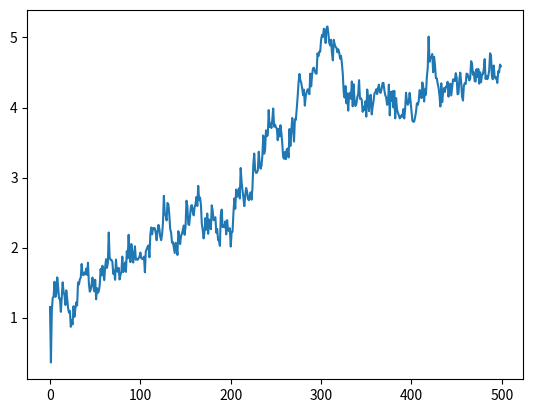

Python code for this plot:
import numpy as np
import matplotlib.pyplot as plt
import random
import sys

class KBanditProblem:
    
    def __init__(self, k, stationary=True):
        self.k = k
        self.stationary = stationary
        self.values = np.random.normal(loc=0.0, scale=1, size=k)
        self.optimal = self.values.argmax() # this is called optimal becuase the things are random, and becuase it changes
                                            # over time, and every time a reqward is given, the distribution of rewards chnages 
                                            # with the random reward. The optimal solution changes over time, thus it has to be 
                                            # recalculated every time.
        
    def generate_reward(self, action):
        if not self.stationary:
            self.values += np.random.normal(loc=0.0, scale=0.01, size=self.k)
            self.optimal = self.values.argmax()
        return np.random.normal(loc=self.values[action], scale=1)

class KBanditSolution:
    
    def __init__(self, problem, steps):
        self.problem = problem
        self.steps = steps
        
        self.average_reward = 0
        self.average_rewards = np.array([])
        self.optimal_percentage = 0
        self.optimal_precentages = np.array([])
        
    def count_statistics(self, action, reward, step):
        self.average_reward += (1 / (step + 1)) * (reward - self.average_reward)
        self.optimal_percentage += (1 / (step + 1)) * ((1 if action == self.problem.optimal else 0) - self.optimal_percentage)
        self.average_rewards = np.append(self.average_rewards, self.average_reward)
        self.optimal_precentages = np.append(self.optimal_precentages, self.optimal_percentage)

class EGreedy(KBanditSolution):
    
    def solve(self, exploration_rate, initial_value):
        Q = {i: initial_value for i in range(k)} # 1. Value function
        N = {i: 0 for i in range(k)} # 2. Number of actions, for update rule
        rewards = []
        rewards_mean = []
        for i in range(self.steps): # 3. Main loop
            explore = random.uniform(0, 1) < exploration_rate  # 4. Exploration
            if explore:
                action = random.randint(0, k - 1) # 5. Exploration: Choosing random action
            else:
                action = max(Q, key=Q.get) # 6. Choose action with maximum mean reward

            reward = self.problem.generate_reward(action) # 7. Get reward for current action
            rewards.append(reward)
            N[action] += 1 # 8. Update action number
            Q[action] += (1 / N[action]) * (reward - Q[action]) # 9. Update value dict 
            if (i % 100 == 0):
                r_mean = np.mean(rewards[-100:])
                rewards_mean.append(r_mean)
            self.count_statistics(action, reward, i)
        return rewards_mean

    
    def plot_graph(self, values):
        plt.plot(values)
        plt.show()

class WeightedAverage(KBanditSolution):
    
    def solve(self, exploration_rate, step_size, initial_value):
        Q = {i: initial_value for i in range(k)} # 1. Value function
        N = {i: 0 for i in range(k)} # 2. Number of actions, for update rule

        for i in range(self.steps): # 3. Main loop
            explore = random.uniform(0, 1) < exploration_rate  # 4. Exploration
            if explore:
                action = random.randint(0, k - 1) # 5. Exploration: Choosing random action
            else:
                action = max(Q, key=Q.get) # 6. Choose action with maximum mean reward

            reward = self.problem.generate_reward(action) # 7. Get reward for current action
            N[action] += 1 # 8. Update action number
            Q[action] += step_size * (reward - Q[action]) # 9. Update value dict 
            self.count_statistics(action, reward, i)

class UCB(KBanditSolution):
    
    def count_ucb(self, q, c, step, n):
        if n == 0:
            return sys.maxsize
        return (q + (c * sqrt((log(step) / n))))
    
    def solve(self, c):
        Q = {i: 0 for i in range(k)} # 1. Value function        
        N = {i: 0 for i in range(k)} # 2. Number of actions, for update rule

        for i in range(self.steps): # 3. Main loop
            Q_ucb = {i: self.count_ucb(Q[i], c, i + 1, N[i]) for i in range(k)} # 4. Count UCB
            action = max(Q_ucb, key=Q_ucb.get) # 5. Choose action with maximum UCB

            reward = self.problem.generate_reward(action) # 6. Get reward for current action
            N[action] += 1 # 7. Update action number
            Q[action] += (1 / N[action]) * (reward - Q[action]) # 8. Update value dict 
            self.count_statistics(action, reward, i)
    
k = 4
steps = 50000
kb_problem = KBanditProblem(k, stationary=False)
#kb_solution = KBanditSolution(kb_problem, steps)
egreedy_boi = EGreedy(kb_problem, steps)
solved = egreedy_boi.solve(0.01, 0)
egreedy_boi.plot_graph(solved)